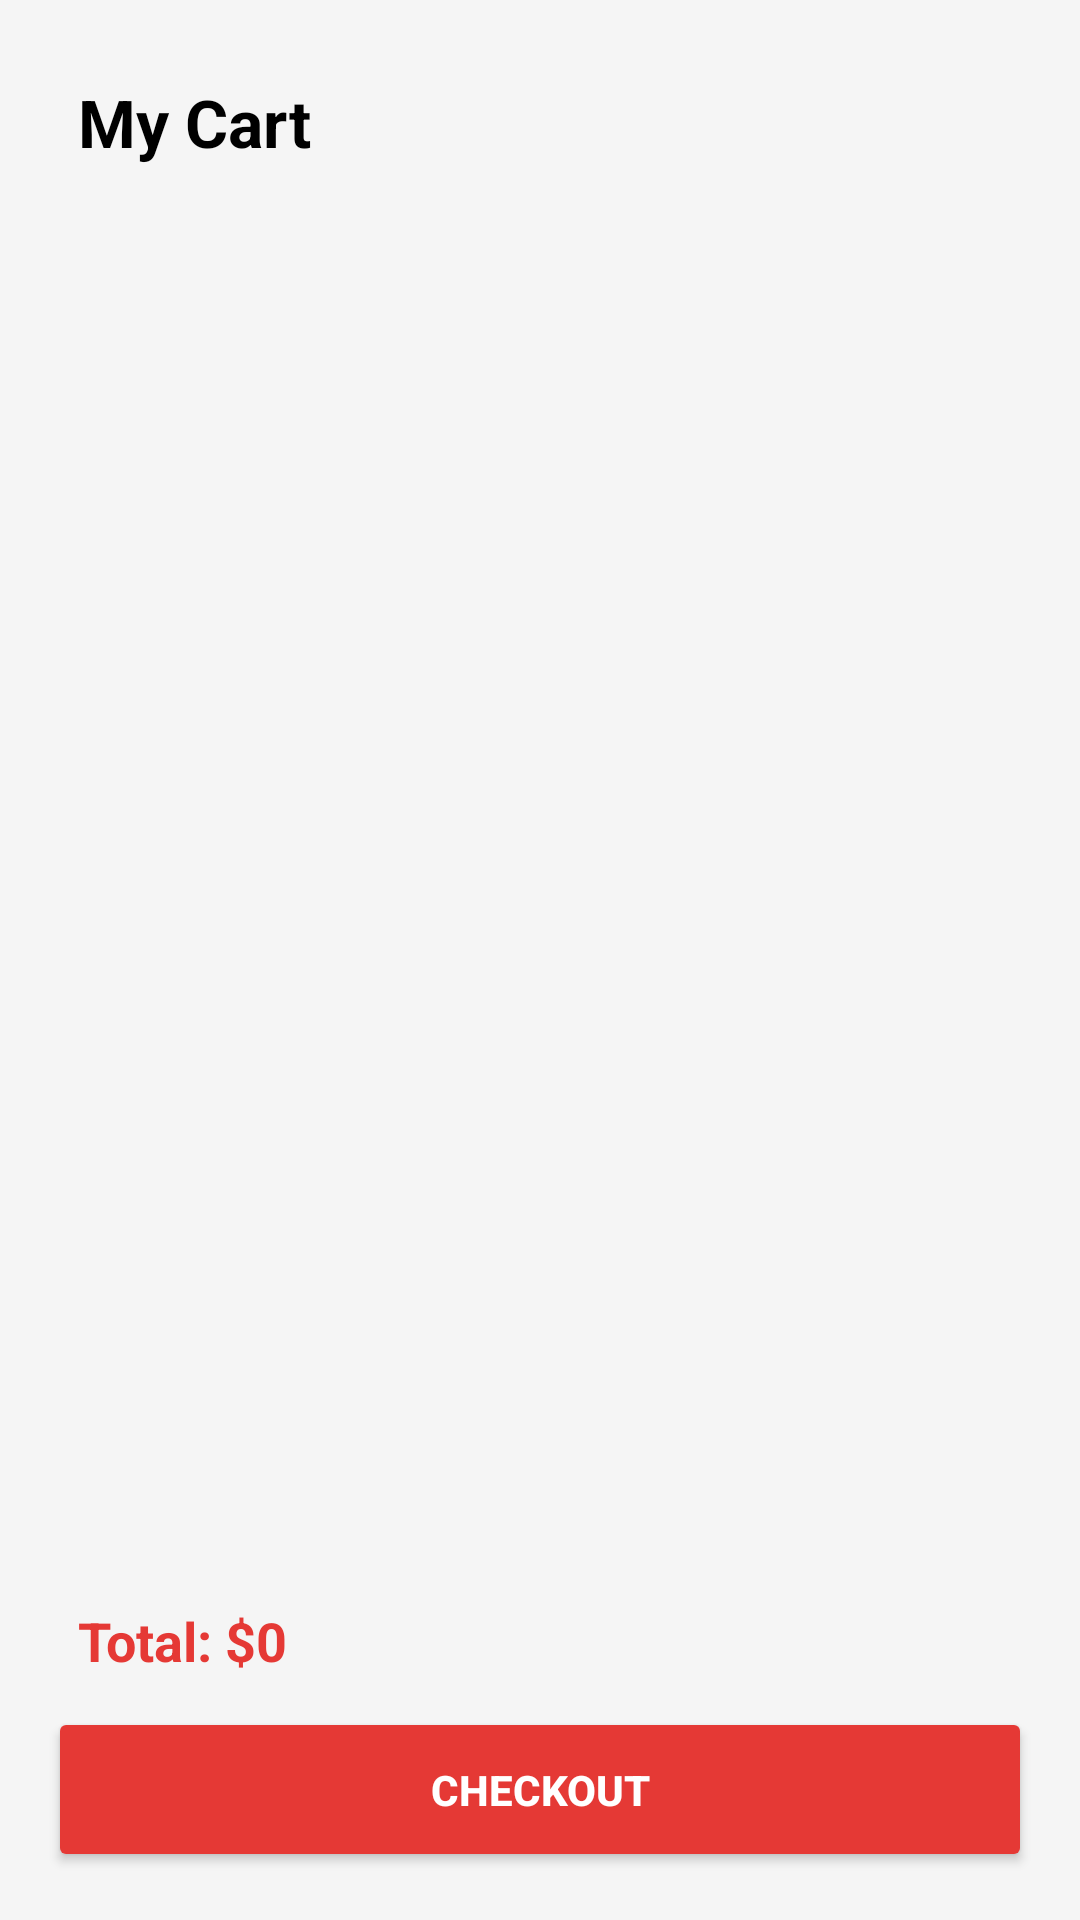

Write the Android layout XML for this screen, with the resource values it uses.
<!-- AndroidManifest.xml: application theme Theme.FootballStore2 -->
<!-- res/layout/activity_cart.xml -->
<?xml version="1.0" encoding="utf-8"?>
<LinearLayout xmlns:android="http://schemas.android.com/apk/res/android"
    android:id="@+id/main"
    android:layout_width="match_parent"
    android:layout_height="match_parent"
    android:orientation="vertical"
    android:padding="16dp"
    android:background="#F5F5F5">

    <TextView
        android:layout_width="match_parent"
        android:layout_height="wrap_content"
        android:text="My Cart"
        android:textSize="22sp"
        android:textStyle="bold"
        android:textColor="#000000"
        android:padding="10dp" />

    <ListView
        android:id="@+id/listViewCart"
        android:layout_width="match_parent"
        android:layout_height="0dp"
        android:layout_weight="1"
        android:divider="#CCCCCC"
        android:dividerHeight="1dp" />

    <TextView
        android:id="@+id/txtCartTotal"
        android:layout_width="match_parent"
        android:layout_height="wrap_content"
        android:text="Total: $0"
        android:textSize="18sp"
        android:textStyle="bold"
        android:textColor="#E53935"
        android:padding="10dp" />

    <Button
        android:id="@+id/btnCheckout"
        android:layout_width="match_parent"
        android:layout_height="55dp"
        android:text="Checkout"
        android:textStyle="bold"
        android:textColor="#FFFFFF"
        android:backgroundTint="#E53935" />

</LinearLayout>
<!-- resources referenced by this layout -->
<resources>
  <style name="Theme.FootballStore2" parent="Theme.MaterialComponents.DayNight.NoActionBar">
  
          
          <item name="colorPrimary">@color/purple_500</item>
          <item name="colorPrimaryVariant">@color/purple_700</item>
          <item name="colorOnPrimary">@color/white</item>
  
          <item name="colorSecondary">@color/teal_200</item>
          <item name="colorSecondaryVariant">@color/teal_700</item>
          <item name="colorOnSecondary">@color/black</item>
  
          <item name="android:windowBackground">@android:color/transparent</item>
  
          
          <item name="android:statusBarColor">@android:color/transparent</item>
  
      </style>
  <!-- not gathered from this repository: default colours our renderer supplied (Android Studio template values) -->
  <color name="purple_500">#FF6200EE</color>
  <color name="purple_700">#FF3700B3</color>
  <color name="teal_200">#FF03DAC5</color>
  <color name="teal_700">#FF018786</color>
  <color name="black">#FF000000</color>
  <color name="white">#FFFFFFFF</color>
</resources>
